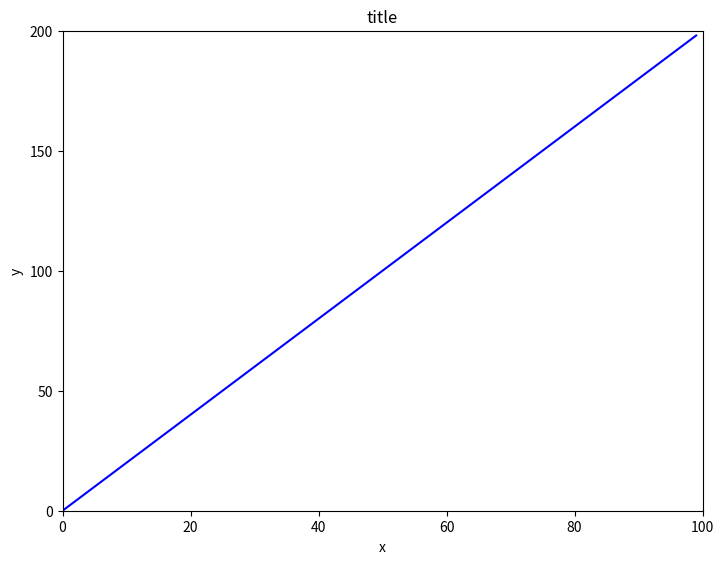
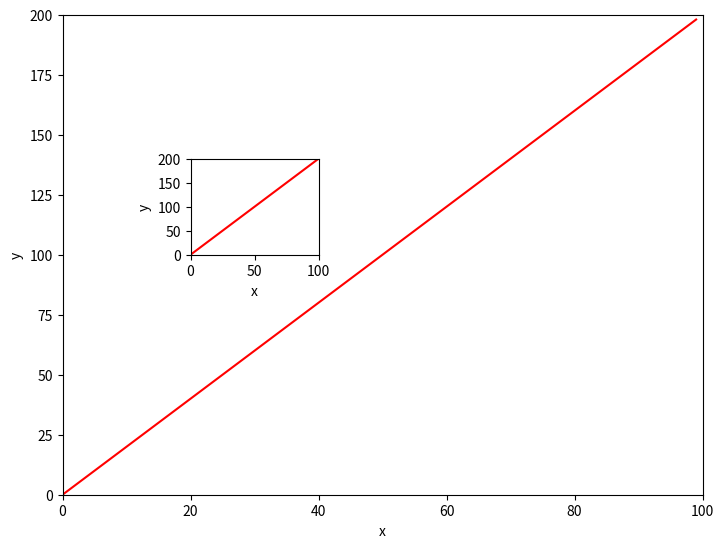
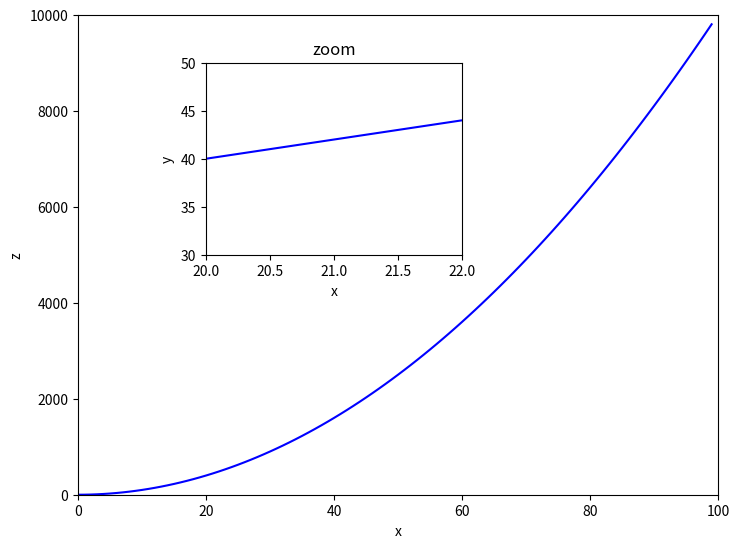
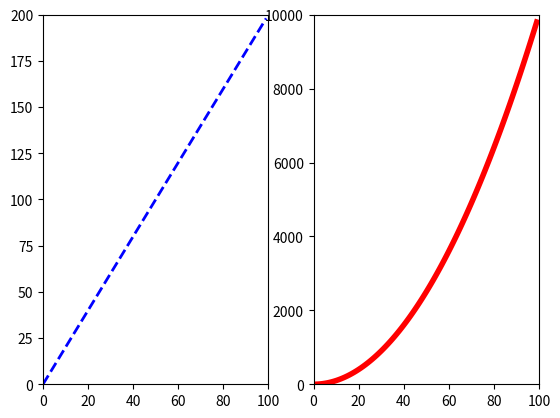
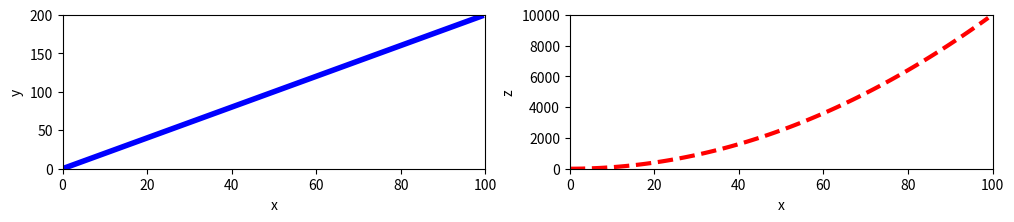

Reproduce these figures in Python, in order.
import numpy as np
x = np.arange(0,100)
y = x*2
z = x**2

import matplotlib.pyplot as plt
%matplotlib inline

fig = plt.figure()
axes = fig.add_axes([0,0,1,1]) 
axes.plot(x, y, 'b')
axes.set_ylim([0, 200])
axes.set_xlim([0, 100])
axes.set_xlabel('x')
axes.set_ylabel('y')
axes.set_title('title')
plt.yticks([  0,  50, 100, 150, 200])
plt.show()

fig = plt.figure()
axes1 = fig.add_axes([0, 0, 1, 1])
axes2 = fig.add_axes([0.2, 0.5, .2, .2])
plt.yticks([  0.0,  0.2, 0.4, 0.6, 0.8, 1.0])
plt.show()

fig = plt.figure()
axes1 = fig.add_axes([0, 0, 1, 1])
axes1.plot(x, y, 'r')
axes1.set_ylim([0, 200])
axes1.set_xlim([0, 100])
axes1.set_xlabel('x')
axes1.set_ylabel('y')
axes2 = fig.add_axes([0.2, 0.5, .2, .2])
axes2.plot(x, y, 'r')
axes2.set_ylim([0, 200])
axes2.set_xlim([0, 100])
axes2.set_xlabel('x')
axes2.set_ylabel('y')
plt.yticks([  0,  50, 100, 150, 200])
plt.show()

fig = plt.figure()
axes1 = fig.add_axes([0, 0, 1, 1])
axes2 = fig.add_axes([0.2, 0.5, .4, .4])
plt.yticks([  0.0,  0.2, 0.4, 0.6, 0.8, 1.0])
plt.show()

fig = plt.figure()
axes1 = fig.add_axes([0, 0, 1, 1])
axes1.plot(x, z, 'b')
axes1.set_ylim([0, 10000])
axes1.set_xlim([0, 100])
axes1.set_xlabel('x')
axes1.set_ylabel('z')
axes2 = fig.add_axes([0.2, 0.5, .4, .4])
axes2.plot(x, y, 'b')
axes2.set_ylim([30, 50])
axes2.set_xlim([20.0, 22.0])
axes2.set_xlabel('x')
axes2.set_ylabel('y')
axes2.set_title('zoom')
plt.show()

fig, axes = plt.subplots(nrows=1, ncols=2)

axes[0].plot(x, y, 'b--', lw=2)
axes[0].set_ylim([0, 200])
axes[0].set_xlim([0, 100])

axes[1].plot(x, z, 'r', lw=4)
axes[1].set_ylim([0, 10000])
axes[1].set_xlim([0, 100])

fig

fig1, axes1 = plt.subplots(nrows=1, ncols=2, figsize=(12,2))
axes1[0].plot(x, y, 'b', lw=4)
axes1[0].set_xlabel('x')
axes1[0].set_ylabel('y')
axes1[0].set_ylim([0, 200])
axes1[0].set_xlim([0, 100])

axes1[1].plot(x, z, 'r--', lw=3)
axes1[1].set_xlabel('x')
axes1[1].set_ylabel('z')
axes1[1].set_ylim([0, 10000])
axes1[1].set_xlim([0, 100])
plt.show()